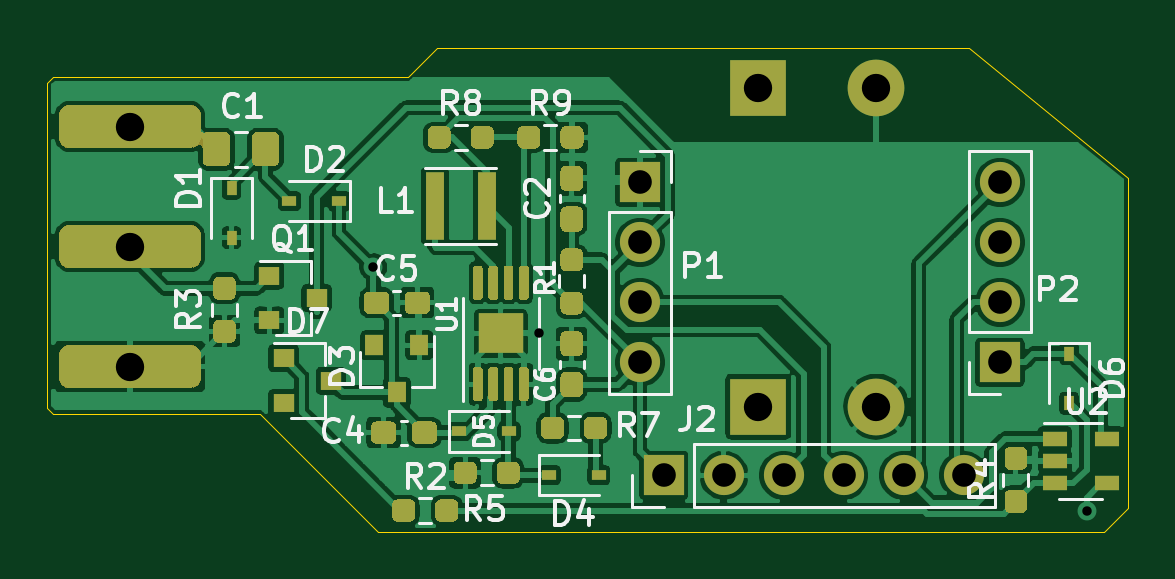
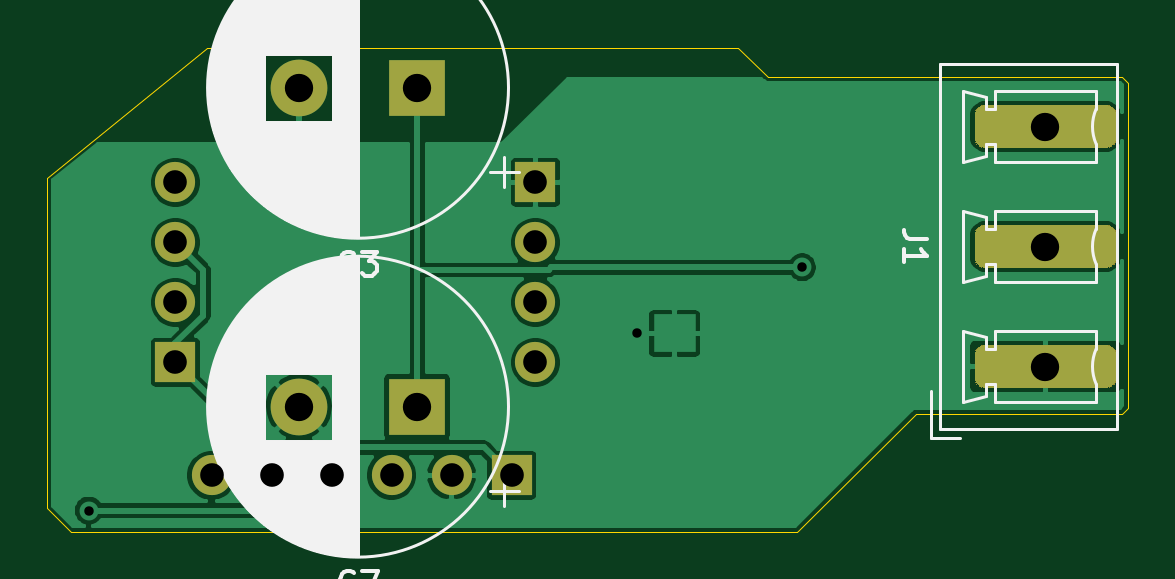
Circuit board: 11 layer files. Board 45.8 x 20.5 mm.
- bottom_copper: pcb-B_Cu.gbr (47933 bytes)
- bottom_mask: pcb-B_Mask.gbr (13033 bytes)
- paste: pcb-B_Paste.gbr (462 bytes)
- bottom_silk: pcb-B_SilkS.gbr (29279 bytes)
- outline: pcb-Edge_Cuts.gbr (1116 bytes)
- top_copper: pcb-F_Cu.gbr (171444 bytes)
- top_mask: pcb-F_Mask.gbr (27081 bytes)
- paste: pcb-F_Paste.gbr (14950 bytes)
- top_silk: pcb-F_SilkS.gbr (22353 bytes)
- drill: pcb-NPTH.drl (284 bytes)
- drill: pcb-PTH.drl (696 bytes)

=== bottom_copper: pcb-B_Cu.gbr (47933 bytes, source omitted) ===
=== bottom_mask: pcb-B_Mask.gbr (13033 bytes, source omitted) ===
=== paste: pcb-B_Paste.gbr ===
%TF.GenerationSoftware,KiCad,Pcbnew,5.1.9+dfsg1-1*%
%TF.CreationDate,2021-06-24T19:32:38+02:00*%
%TF.ProjectId,pcb,7063622e-6b69-4636-9164-5f7063625858,rev?*%
%TF.SameCoordinates,Original*%
%TF.FileFunction,Paste,Bot*%
%TF.FilePolarity,Positive*%
%FSLAX46Y46*%
G04 Gerber Fmt 4.6, Leading zero omitted, Abs format (unit mm)*
G04 Created by KiCad (PCBNEW 5.1.9+dfsg1-1) date 2021-06-24 19:32:38*
%MOMM*%
%LPD*%
G01*
G04 APERTURE LIST*
G04 APERTURE END LIST*
M02*

=== bottom_silk: pcb-B_SilkS.gbr (29279 bytes, source omitted) ===
=== outline: pcb-Edge_Cuts.gbr ===
%TF.GenerationSoftware,KiCad,Pcbnew,5.1.9+dfsg1-1*%
%TF.CreationDate,2021-06-24T19:32:38+02:00*%
%TF.ProjectId,pcb,7063622e-6b69-4636-9164-5f7063625858,rev?*%
%TF.SameCoordinates,Original*%
%TF.FileFunction,Profile,NP*%
%FSLAX46Y46*%
G04 Gerber Fmt 4.6, Leading zero omitted, Abs format (unit mm)*
G04 Created by KiCad (PCBNEW 5.1.9+dfsg1-1) date 2021-06-24 19:32:38*
%MOMM*%
%LPD*%
G01*
G04 APERTURE LIST*
%TA.AperFunction,Profile*%
%ADD10C,0.050000*%
%TD*%
G04 APERTURE END LIST*
D10*
X155250000Y-119750000D02*
X156500000Y-118500000D01*
X185750000Y-138000000D02*
X184750000Y-139000000D01*
X179000000Y-118500000D02*
X185750000Y-124000000D01*
X140000000Y-133750000D02*
X140250000Y-134000000D01*
X140250000Y-119750000D02*
X140000000Y-120000000D01*
X156500000Y-118500000D02*
X179000000Y-118500000D01*
X140000000Y-133750000D02*
X140000000Y-120000000D01*
X149000000Y-134000000D02*
X140250000Y-134000000D01*
X154000000Y-139000000D02*
X149000000Y-134000000D01*
X184750000Y-139000000D02*
X154000000Y-139000000D01*
X185750000Y-124000000D02*
X185750000Y-138000000D01*
X140250000Y-119750000D02*
X155250000Y-119750000D01*
M02*

=== top_copper: pcb-F_Cu.gbr (171444 bytes, source omitted) ===
=== top_mask: pcb-F_Mask.gbr (27081 bytes, source omitted) ===
=== paste: pcb-F_Paste.gbr (14950 bytes, source omitted) ===
=== top_silk: pcb-F_SilkS.gbr (22353 bytes, source omitted) ===
=== drill: pcb-NPTH.drl ===
M48
; DRILL file {KiCad 5.1.9+dfsg1-1} date Thu Jun 24 19:33:00 2021
; FORMAT={-:-/ absolute / inch / decimal}
; #@! TF.CreationDate,2021-06-24T19:33:00+02:00
; #@! TF.GenerationSoftware,Kicad,Pcbnew,5.1.9+dfsg1-1
; #@! TF.FileFunction,NonPlated,1,2,NPTH
FMAT,2
INCH
%
G90
G05
T0
M30

=== drill: pcb-PTH.drl ===
M48
; DRILL file {KiCad 5.1.9+dfsg1-1} date Thu Jun 24 19:33:00 2021
; FORMAT={-:-/ absolute / inch / decimal}
; #@! TF.CreationDate,2021-06-24T19:33:00+02:00
; #@! TF.GenerationSoftware,Kicad,Pcbnew,5.1.9+dfsg1-1
; #@! TF.FileFunction,Plated,1,2,PTH
FMAT,2
INCH
T1C0.0157
T2C0.0394
T3C0.0472
%
G90
G05
T1
X6.0551Y-5.0315
X6.3307Y-5.1417
X7.2441Y-5.437
T2
X6.4996Y-4.8898
X6.4996Y-4.9898
X6.4996Y-5.0898
X6.4996Y-5.1898
X6.5394Y-5.378
X6.6394Y-5.378
X6.7394Y-5.378
X6.8394Y-5.378
X6.9394Y-5.378
X7.0394Y-5.378
X7.0996Y-4.8898
X7.0996Y-4.9898
X7.0996Y-5.0898
X7.0996Y-5.1898
T3
X5.6496Y-4.7969
X5.6496Y-4.9969
X5.6496Y-5.1969
X6.6969Y-4.7323
X6.6969Y-5.2638
X6.8937Y-4.7323
X6.8937Y-5.2638
T0
M30

